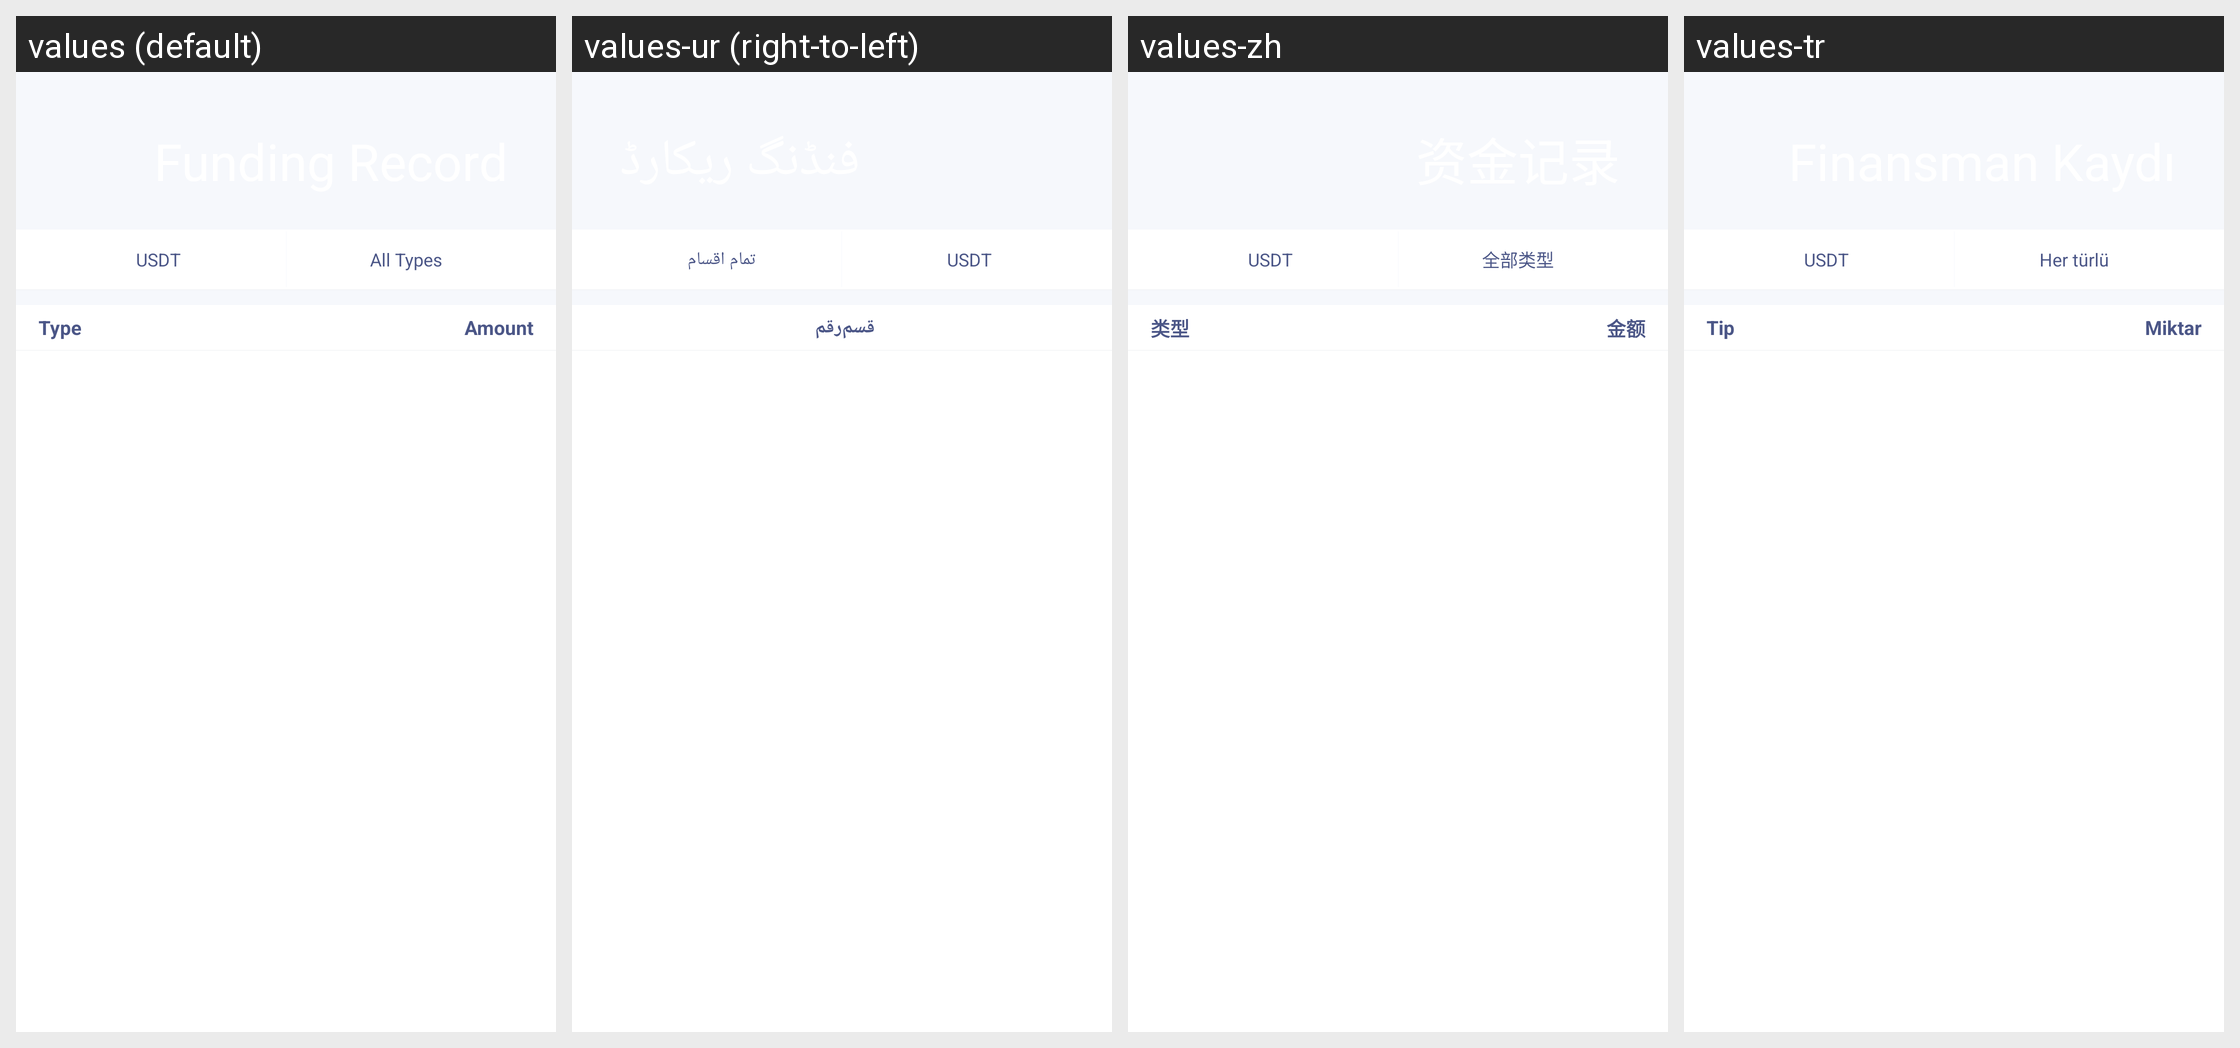

The same Android screen rendered under several of its app's locales, left to right. List the strings drawn on it with the default value and each locale's translation.
Android screen res/layout/cl_activity_asset_record.xml rendered under 4 locales, left to right: values (default), values-ur (right-to-left), values-zh, values-tr. Device: Nexus 5 (rendered at 1080×1920; each locale shown at half size, 540×960, under a caption strip naming it); theme AppTheme.
Other locales in the repository, not shown: values-ar, values-bn, values-de, values-es-rES, values-fr, values-hi-rIN, values-ja-rJP, values-ko-rKR, values-pt, values-ru, values-th, values-vi-rVN, values-zh-rTW.
Strings drawn on this screen, with the default value and each locale's value (text and hints the layout hard-codes, and strings that could not be matched under every locale, appear in the picture but are not listed):

sl_str_order_type_none
  values: All Types
  values-ur: تمام اقسام
  values-zh: 全部类型
  values-tr: Her türlü

cl_coflowingwater_type
  values: Type
  values-ur: قسم
  values-zh: 类型
  values-tr: Tip

cl_coflowingwater_amount
  values: Amount
  values-ur: رقم
  values-zh: 金额
  values-tr: Miktar
